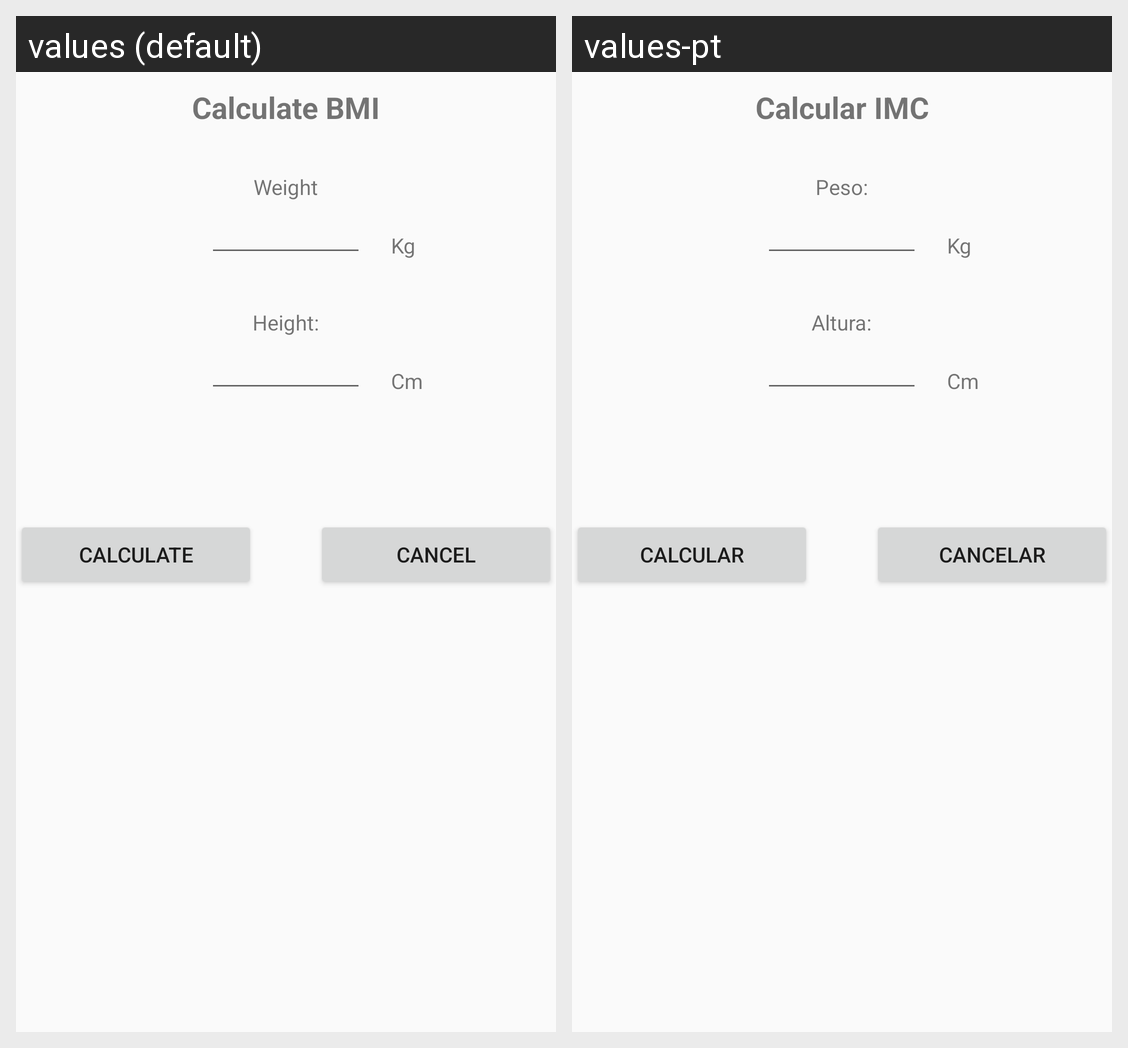

Locale-by-locale string values for the Android screen shown in this grid:
Android screen res/layout/imc.xml rendered under 2 locales, left to right: values (default), values-pt. Device: Nexus 5 (rendered at 1080×1920; each locale shown at half size, 540×960, under a caption strip naming it); theme AppTheme.
Strings drawn on this screen, with the default value and each locale's value (text and hints the layout hard-codes, and strings that could not be matched under every locale, appear in the picture but are not listed):

label_imc
  values: Calculate BMI
  values-pt: Calcular IMC

label_weight
  values: Weight
  values-pt: Peso:

label_kg
  values: Kg
  values-pt: Kg

label_height
  values: Height:
  values-pt: Altura:

label_cm
  values: Cm
  values-pt: Cm

button_calc_imc
  values: Calculate
  values-pt: Calcular

btn_cancel_register_new_food
  values: Cancel
  values-pt: Cancelar
